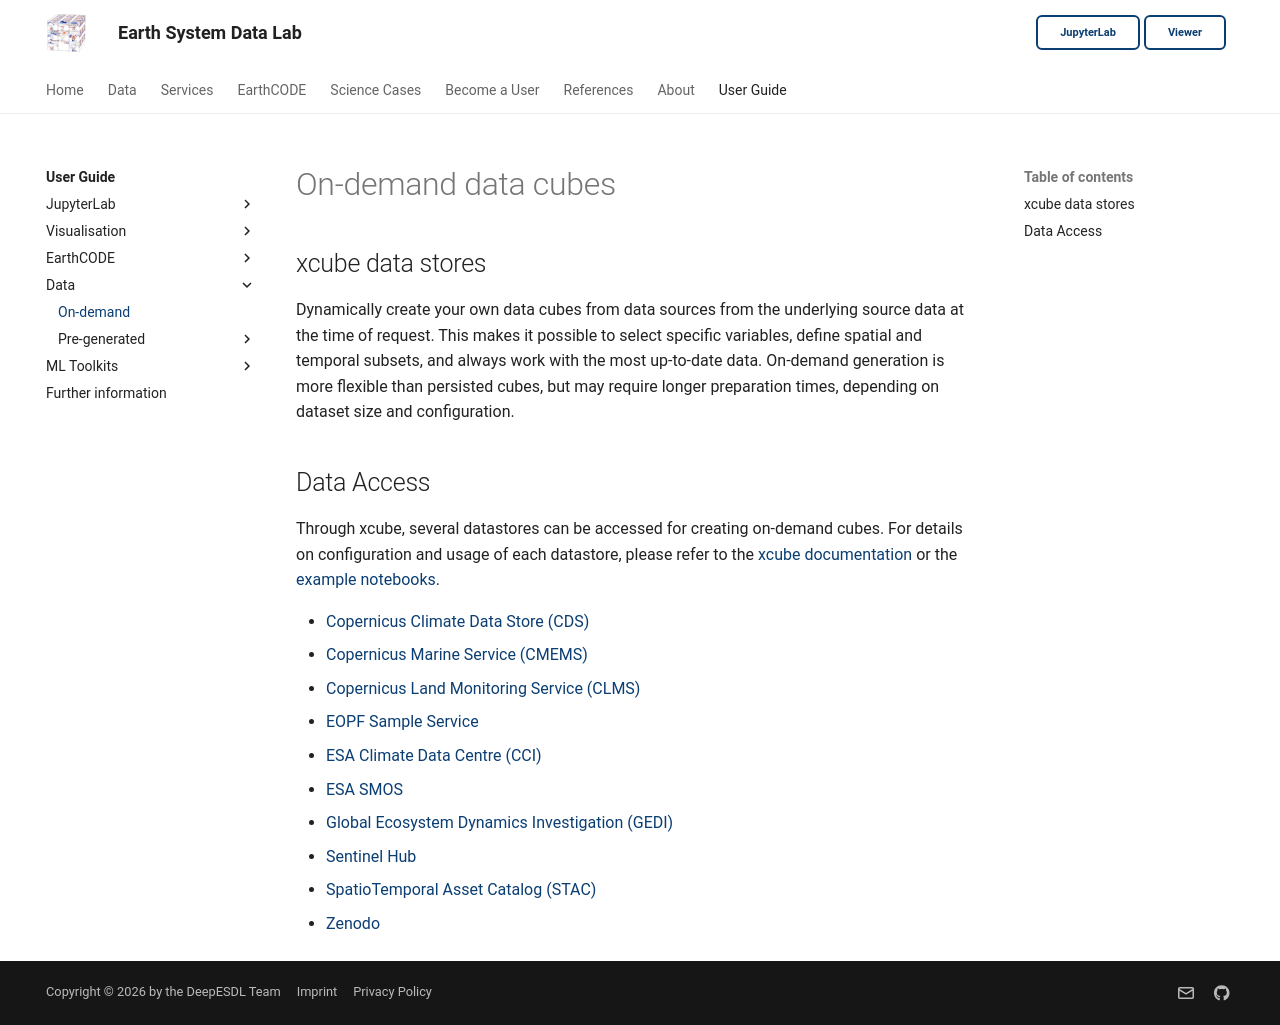

repository: deepesdl/deepesdl-doc · page: guide/data/on-demand/index.html · generator: mkdocs

# On-demand data cubes
## xcube data stores

Dynamically create your own data cubes from data sources from the underlying source data at the time of request.
This makes it possible to select specific variables, define spatial and temporal subsets, 
and always work with the most up-to-date data.
On-demand generation is more flexible than persisted cubes, 
but may require longer preparation times, depending on dataset size and configuration.

## Data Access 

Through xcube, several datastores can be accessed for creating on-demand cubes.
For details on configuration and usage of each datastore, please refer to the [xcube documentation](https://xcube.readthedocs.io/en/latest/dataaccess.html#available-data-stores) or
the [example notebooks](../../jupyterlab/notebooks/xcube-datastores/Generate_C3S_CDS_cubes.ipynb).

- [Copernicus Climate Data Store (CDS)](../../jupyterlab/notebooks/xcube-datastores/Generate_C3S_CDS_cubes.ipynb)
- [Copernicus Marine Service (CMEMS)](../../jupyterlab/notebooks/xcube-datastores/Generate_CMEMS_cubes.ipynb)
- [Copernicus Land Monitoring Service (CLMS)](https://github.com/xcube-dev/xcube-clms/blob/main/examples/notebooks/CLMS_lazy_load.ipynb)
- [EOPF Sample Service](https://github.com/EOPF-Sample-Service/xcube-eopf/blob/main/examples/sentinel_2.ipynb)
- [ESA Climate Data Centre (CCI)](../../jupyterlab/notebooks/xcube-datastores/Generate_CCI_cubes.ipynb)
- [ESA SMOS](https://github.com/xcube-dev/xcube-smos/blob/main/notebooks/demo-store.ipynb)
- [Global Ecosystem Dynamics Investigation (GEDI)](https://github.com/xcube-dev/xcube-gedidb/blob/main/examples/notebooks/gedi_data_store.ipynb)
- [Sentinel Hub](../../jupyterlab/notebooks/xcube-datastores/Generate_SentinelHub_cubes.ipynb)
- [SpatioTemporal Asset Catalog (STAC)](../../jupyterlab/notebooks/xcube-datastores/Access_data_from_nonsearchable_stac_catalog.ipynb)
- [Zenodo](../../jupyterlab/notebooks/xcube-datastores/Access_data_from_Zenodo.ipynb)  
